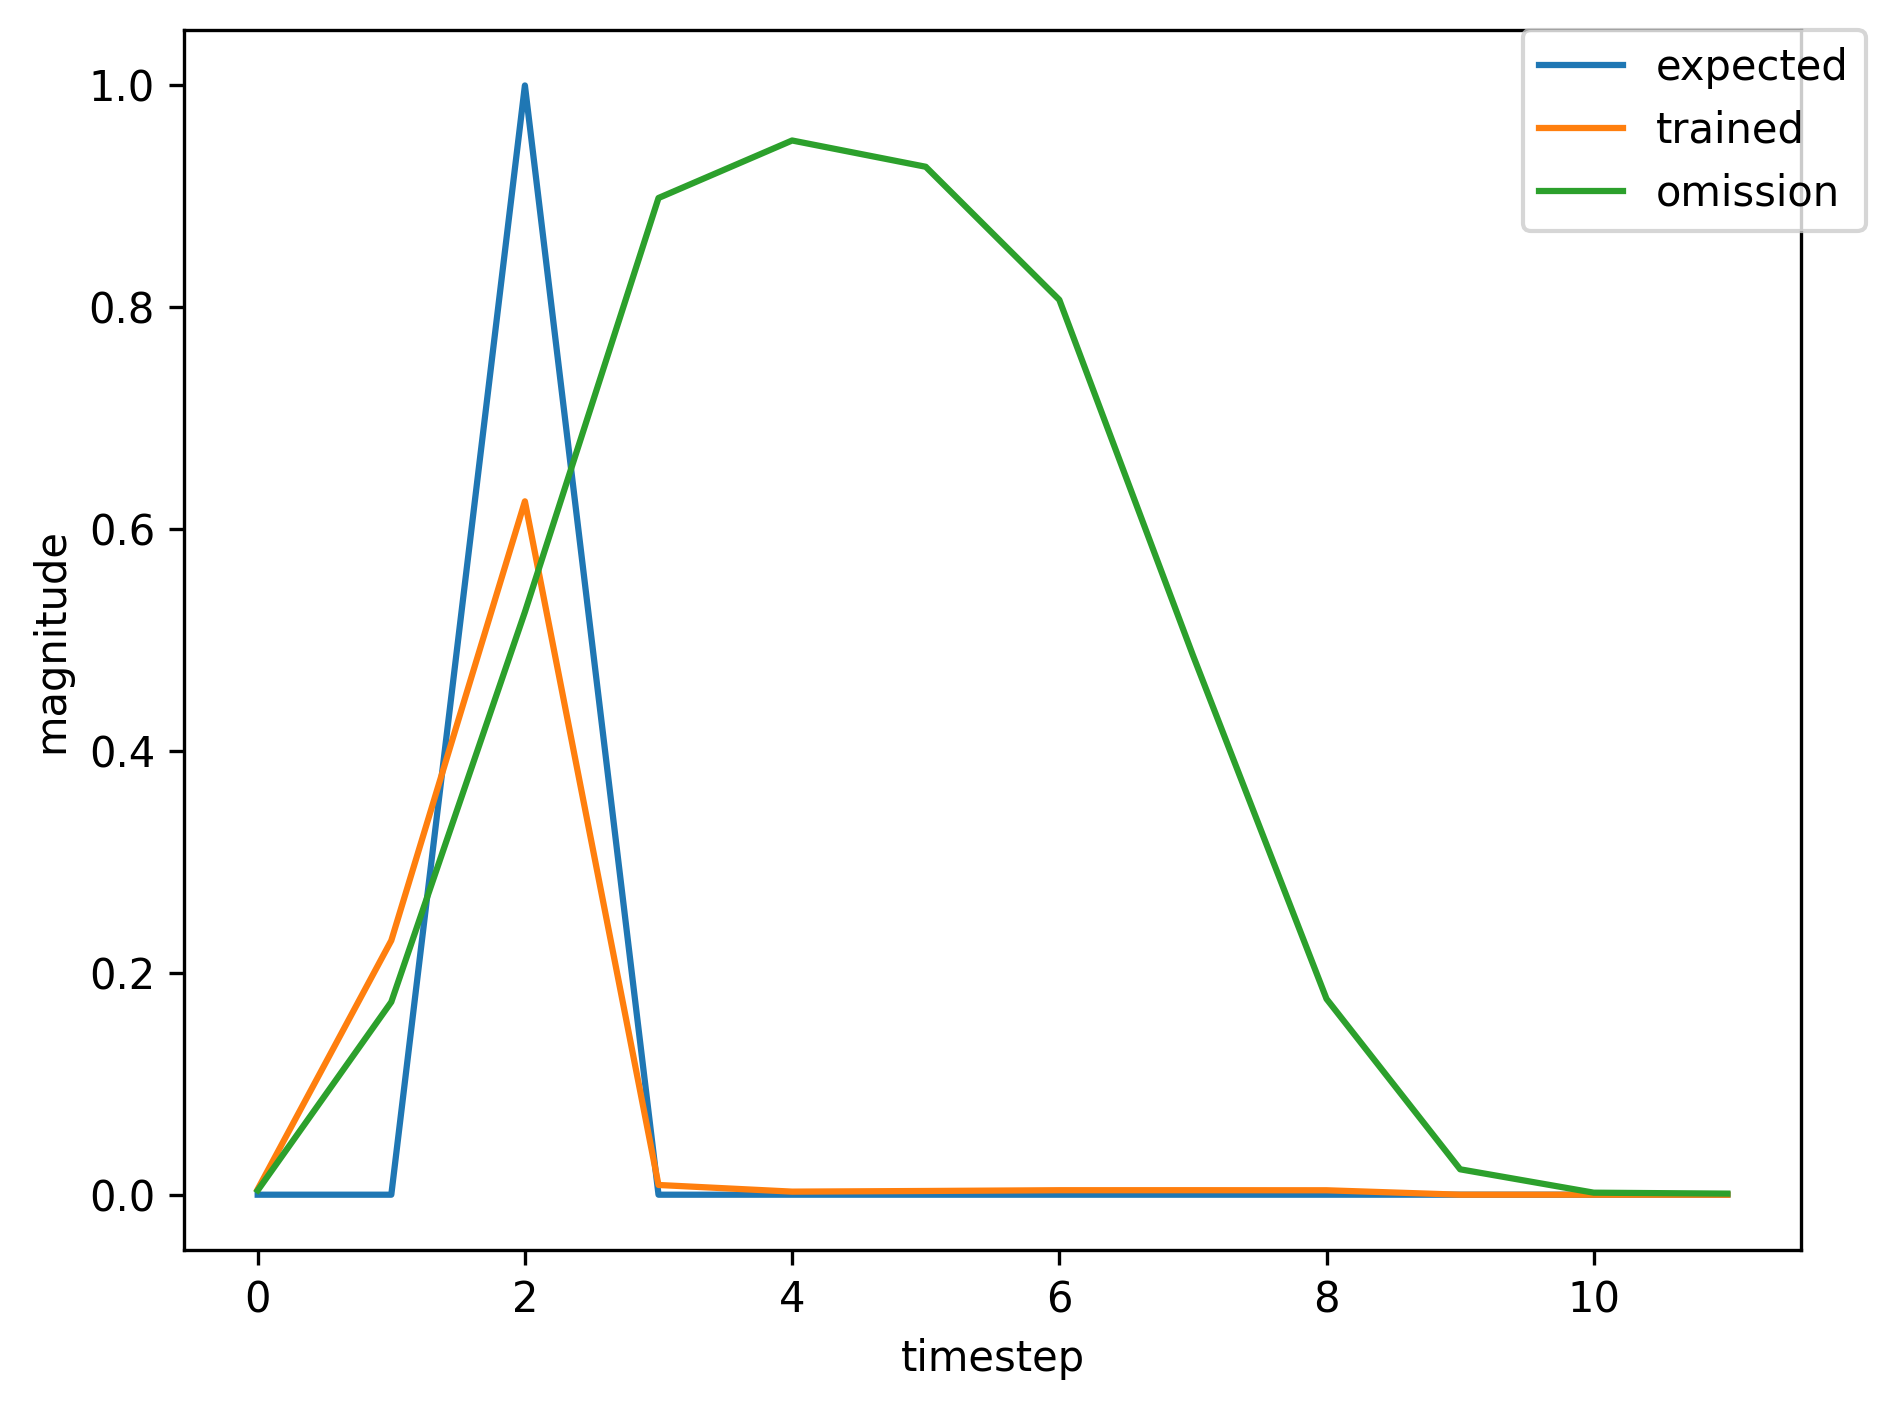

Source data for this figure (header and first rows):
, input, expected_output, network_output
0, 1.0, 0, 0.002029
1, 0.0, 0, 0.07133
2, 2.0, 1, 0.2362
3, 0.0, 0, 0.002609
4, 0.0, 0, 0.001693
5, 0.0, 0, 0.003847
6, 0.0, 0, 0.005323
7, 0.0, 0, 0.005843
8, 0.0, 0, 0.006084
9, 0.0, 0, 0.006198
10, 0.0, 0, 0.006273
11, 1.0, 0, 0.006338
12, 0.0, 0, 0.3002
13, 2.0, 1, 0.7156
14, 0.0, 0, 0.01523
15, 0.0, 0, 0.003605
16, 0.0, 0, 0.003104
17, 0.0, 0, 0.003498
18, 0.0, 0, 0.003382
19, 0.0, 0, 0.003256
20, 0.0, 0, 0.003104
21, 0.0, 0, 0.002951
22, 1.0, 0, 0.002798
23, 0.0, 0, 0.1133
24, 2.0, 1, 0.3735
25, 0.0, 0, 0.003672
26, 0.0, 0, 0.001897
27, 0.0, 0, 0.003873
28, 0.0, 0, 0.005265
29, 0.0, 0, 0.005717
30, 0.0, 0, 0.005921
31, 1.0, 0, 0.006005
32, 0.0, 0, 0.2854
33, 2.0, 1, 0.6998
34, 0.0, 0, 0.01358
35, 0.0, 0, 0.003424
36, 0.0, 0, 0.003151
37, 1.0, 0, 0.003601
38, 0.0, 0, 0.1607
39, 2.0, 1, 0.5014
40, 0.0, 0, 0.005275
41, 0.0, 0, 0.002199
42, 0.0, 0, 0.003674
43, 0.0, 0, 0.004763
44, 0.0, 0, 0.005009
45, 0.0, 0, 0.005073
46, 1.0, 0, 0.005041
47, 0.0, 0, 0.2371
48, 2.0, 1, 0.6372
49, 0.0, 0, 0.009325
50, 0.0, 0, 0.002859
51, 0.0, 0, 0.003321
52, 0.0, 0, 0.003978
53, 0.0, 0, 0.003977
54, 0.0, 0, 0.003898
55, 0.0, 0, 0.003768
56, 0.0, 0, 0.003623
57, 0.0, 0, 0.003471
58, 1.0, 0, 0.003316
59, 0.0, 0, 0.1425
... 437 more rows
